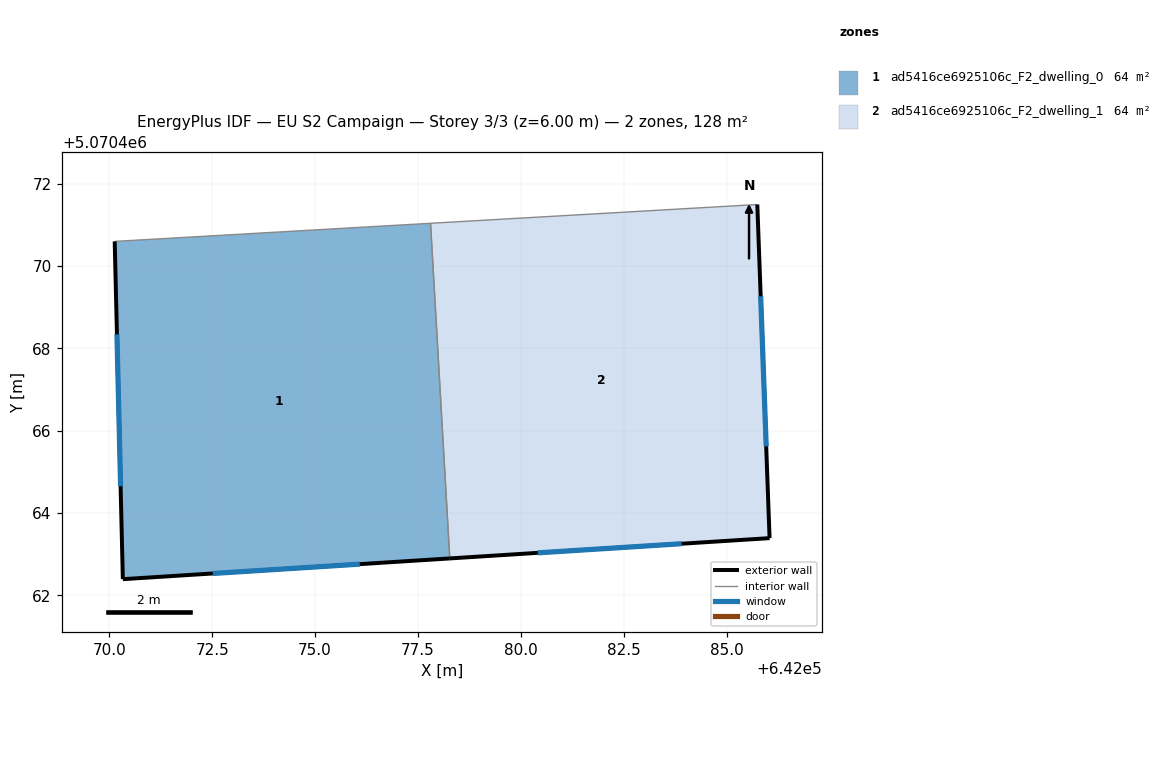
=== STOREY PLAN SPEC (per zone: floor XY polygon, exterior-wall plan segments, windows/doors) ===
zone 1: ad5416ce6925106c_F2_dwelling_0  (64.0 m²)
  floor: (642077.81, 5070471.04) (642078.27, 5070462.90) (642070.33, 5070462.39) (642070.13, 5070470.60)
  exterior wall: (642070.33, 5070462.39) – (642078.27, 5070462.90)  [8.0 m]
    window: (642072.52, 5070462.53) – (642076.09, 5070462.76)  [4.8 m²]
  exterior wall: (642070.13, 5070470.60) – (642070.33, 5070462.39)  [8.2 m]
    window: (642070.19, 5070468.34) – (642070.28, 5070464.65)  [5.0 m²]
  interior walls: 2
zone 2: ad5416ce6925106c_F2_dwelling_1  (64.0 m²)
  floor: (642085.74, 5070471.50) (642086.04, 5070463.39) (642078.27, 5070462.90) (642077.81, 5070471.04)
  exterior wall: (642086.04, 5070463.39) – (642085.74, 5070471.50)  [8.1 m]
    window: (642085.96, 5070465.62) – (642085.83, 5070469.26)  [4.9 m²]
  exterior wall: (642078.27, 5070462.90) – (642086.04, 5070463.39)  [7.8 m]
    window: (642080.41, 5070463.03) – (642083.90, 5070463.25)  [4.7 m²]
  interior walls: 2

=== DERIVED (storey summary) ===
Building: EU S2 Campaign
Storey: 3 of 3  (floor level z = 6.00 m)
Storey gross floor area: 128.0 m²
Zones on this storey: 2
  - ad5416ce6925106c_F2_dwelling_0: floor 64.0 m²; exterior wall 16.2 m (48.5 m²); 2 window(s) 9.8 m²; WWR 20.2%
  - ad5416ce6925106c_F2_dwelling_1: floor 64.0 m²; exterior wall 15.9 m (47.7 m²); 2 window(s) 9.6 m²; WWR 20.2%
Zone adjacency (shared interzone walls):
  - ad5416ce6925106c_F2_dwelling_0 ↔ ad5416ce6925106c_F2_dwelling_1